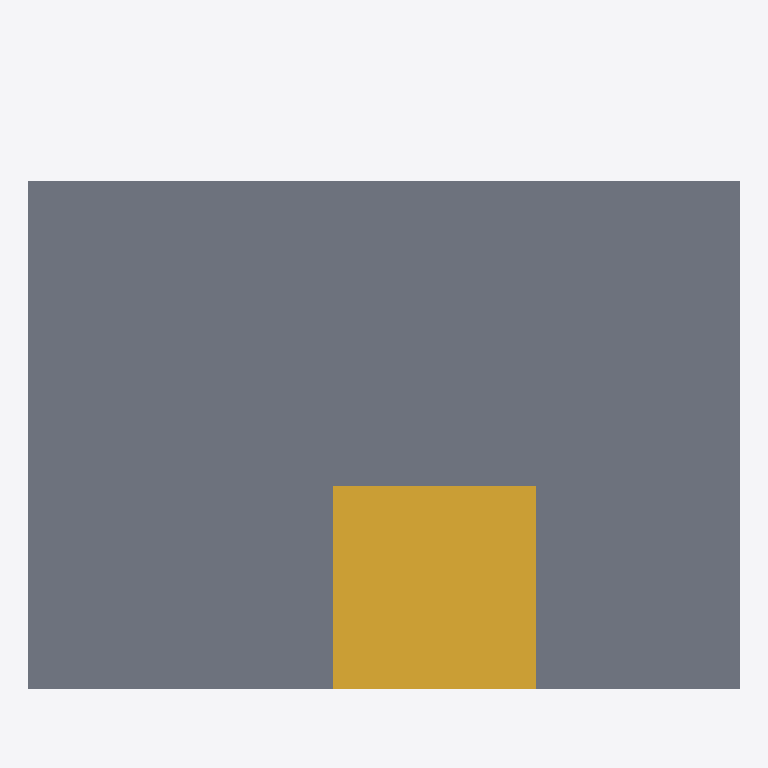
Plan cut of the same IFC building model at storey 'LEVEL-1' (level 4.00 m, cut at 5.40 m), seen from above with north up, elements coloured by IFC class (only those large enough to see are counted): 1 slab (grey), 1 stair (yellow). Cut surfaces are drawn darker.
Extent 14.0 m × 12.0 m × 8.3 m (x, y, z). Storeys (2): GROUND at 0.00 m; LEVEL-1 at 4.00 m. Elements (4): 2 IfcSlab, 1 IfcRoof, 1 IfcStair.

HEADER;
FILE_DESCRIPTION(('ViewDefinition[DesignTransferView]'),'2;1');
FILE_NAME('/dev/null','2026-04-21T15:50:26+00:00',(''),(''),'IfcOpenShell 0.8.5','IfcOpenShell 0.8.5','Nobody');
FILE_SCHEMA(('IFC4'));
ENDSEC;
DATA;
#1=IFCPROJECT('1KoiU7f_n7RxzoyGOvb4yA',$,'Maker Lab with Room Schedule',$,$,$,$,(#10),#5);
#12=IFCSITE('2HzBZK8PD1dR$wyuocxuBd',$,'Site',$,$,$,$,$,$,$,$,$,$,$);
#13=IFCBUILDING('2$Rpf8WYL92P4Na6GI7Wn3',$,'Maker Lab with Room Schedule',$,$,$,$,$,$,$,$,$);
#16=IFCBUILDINGSTOREY('0IHdUT$s92egY8HGNnL5oY',$,'GROUND',$,$,$,$,$,$,0.0);
#18=IFCBUILDINGSTOREY('0UhrBOT1HC_gdcmsuhPwfk',$,'LEVEL-1',$,$,$,$,$,$,4.0);
#232=IFCSLAB('2xMpAhrer5cPDxRnvdX3e3',$,'UPPER-SLAB',$,$,#253,#248,$,$);
#275=IFCSTAIR('2gCosklqvFbx3FAUEBES5J',$,'MAKER-STAIR',$,$,#295,#290,$,$);
ENDSEC;
